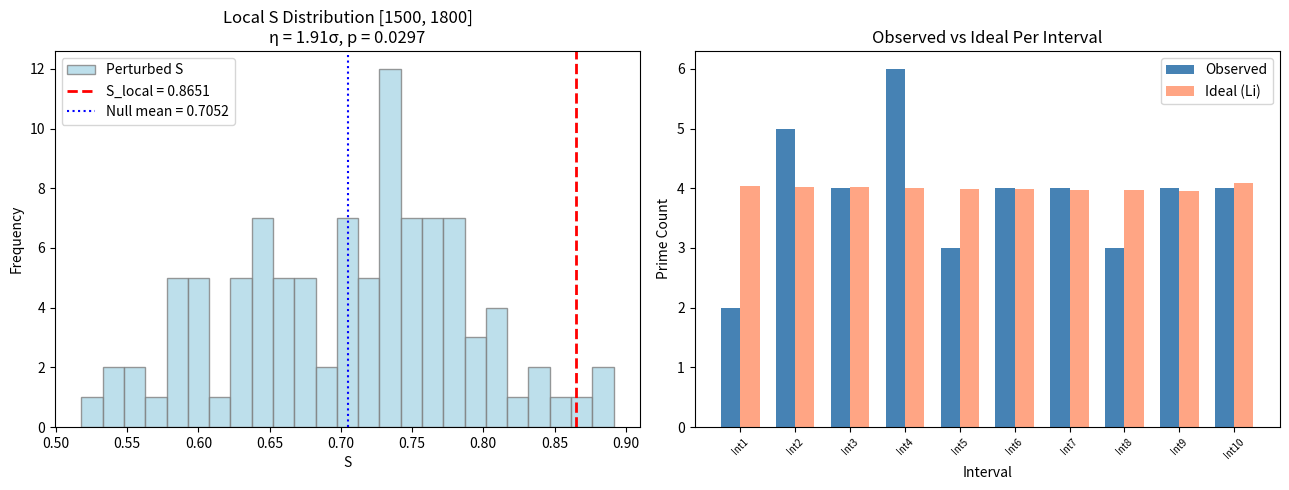

Generate this figure with matplotlib:
import math
import random
import statistics
import matplotlib
matplotlib.use('Agg')
import matplotlib.pyplot as plt

a, b = 1500, 1800
K = 10
M_perturb = 100
random.seed(42)


def sieve_range(start, end):
    is_prime = [True] * (end + 1)
    is_prime[0] = is_prime[1] = False
    limit = int(end**0.5) + 1
    for p in range(2, limit):
        if is_prime[p]:
            for multiple in range(max(p * p, (start // p) * p), end + 1, p):
                if multiple >= start:
                    is_prime[multiple] = False
    return [i for i in range(start, end + 1) if is_prime[i]]


primes_in_window = sieve_range(a, b)
total_primes = len(primes_in_window)
print(f"窗口 [{a}, {b}] 内素数个数: {total_primes}")


def li_approx(x):
    if x <= 2:
        return 0.0
    log_x = math.log(x)
    return x / log_x * (1 + 1 / log_x + 2 / (log_x**2))


ideal_counts = []
interval_size = (b - a + 1) // K
for i in range(K):
    left = a + i * interval_size
    right = left + interval_size - 1
    if i == K - 1:
        right = b
    ideal = li_approx(right + 1) - li_approx(left)
    ideal_counts.append(ideal)


def compute_S_local(prime_list):
    obs_counts = []
    for i in range(K):
        left = a + i * interval_size
        right = left + interval_size - 1
        if i == K - 1:
            right = b
        obs = sum(1 for p in prime_list if left <= p <= right)
        obs_counts.append(obs)
    SP_vals = []
    for obs, v_star in zip(obs_counts, ideal_counts):
        sigma = math.sqrt(v_star) if v_star > 0 else 1.0
        diff = obs - v_star
        SP_i = math.exp(- (diff ** 2) / (2 * sigma ** 2))
        SP_vals.append(SP_i)
    SP_mean = statistics.mean(SP_vals)
    delta_SP = statistics.variance(SP_vals) if K > 1 else 0.0
    S = SP_mean / (1 + delta_SP)
    return S, obs_counts, SP_vals


S_real, obs_real, SP_real = compute_S_local(primes_in_window)
print(f"\n真实局部序列 S_local = {S_real:.6f}")

perturbed_S = []
all_numbers = list(range(a, b + 1))
for _ in range(M_perturb):
    fake_primes = random.sample(all_numbers, total_primes)
    S_fake, _, _ = compute_S_local(fake_primes)
    perturbed_S.append(S_fake)

mean_pert = statistics.mean(perturbed_S)
std_pert = statistics.stdev(perturbed_S)
count_higher = sum(1 for s in perturbed_S if s >= S_real)
p_val = (count_higher + 1) / (M_perturb + 1)
eta = (S_real - mean_pert) / std_pert if std_pert > 0 else float('inf')

print(f"扰动序列 S 均值: {mean_pert:.6f}")
print(f"扰动序列 S 标准差: {std_pert:.6f}")
print(f"效应量 η: {eta:.2f}")
print(f"p 值: {p_val:.4f}")
print(f"扰动序列中 S >= S_real 的条数: {count_higher}/{M_perturb}")
print(f"\n--- 对比全局极限 S_inf ---")
print(f"局部 S = {S_real:.4f}")

fig, (ax1, ax2) = plt.subplots(1, 2, figsize=(13, 5))

ax1.hist(perturbed_S, bins=25, color='lightblue', edgecolor='grey', alpha=0.8, label='Perturbed S')
ax1.axvline(S_real, color='red', linewidth=2, linestyle='--', label=f'S_local = {S_real:.4f}')
ax1.axvline(mean_pert, color='blue', linewidth=1.5, linestyle=':', label=f'Null mean = {mean_pert:.4f}')
ax1.set_xlabel('S')
ax1.set_ylabel('Frequency')
ax1.set_title(f'Local S Distribution [{a}, {b}]\nη = {eta:.2f}σ, p = {p_val:.4f}')
ax1.legend()

obs_list = obs_real
ideal_list = ideal_counts
items = [f'Int{i+1}' for i in range(K)]
x = range(K)
width = 0.35
ax2.bar([i - width/2 for i in x], obs_list, width, color='steelblue', label='Observed')
ax2.bar([i + width/2 for i in x], ideal_list, width, color='coral', alpha=0.7, label='Ideal (Li)')
ax2.set_xlabel('Interval')
ax2.set_ylabel('Prime Count')
ax2.set_title('Observed vs Ideal Per Interval')
ax2.set_xticks(x)
ax2.set_xticklabels(items, rotation=45, fontsize=7)
ax2.legend()

plt.tight_layout()
plt.savefig('07_local_window_euler.png', dpi=150)
plt.close()
print("图已保存: 07_local_window_euler.png")
